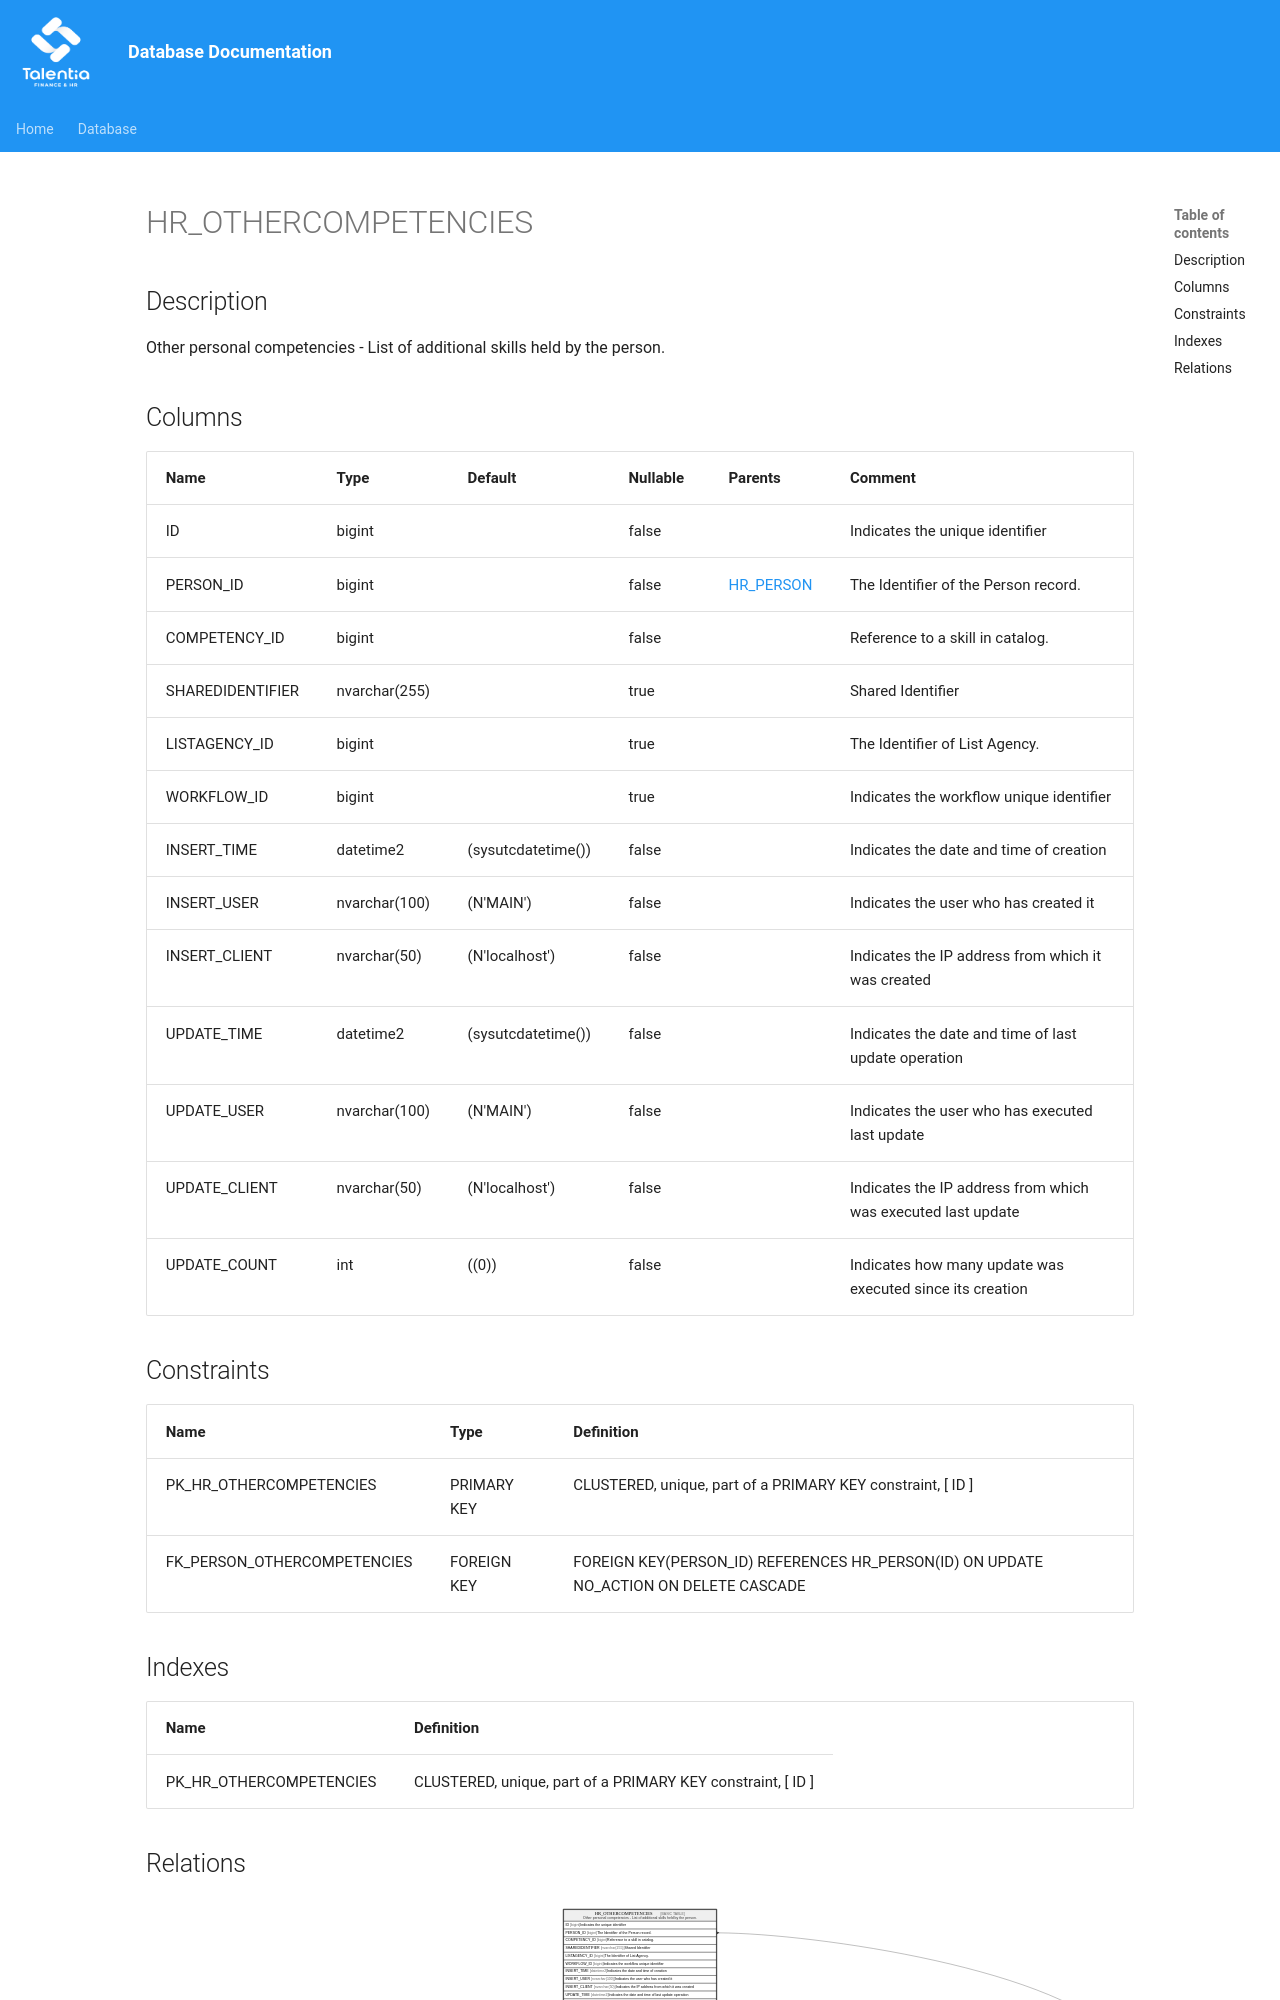

repository: giovanniporcelli/documentazione-db · page: schema/HR_OTHERCOMPETENCIES/index.html · generator: mkdocs

# HR_OTHERCOMPETENCIES

## Description

Other personal competencies - List of additional skills held by the person.  


## Columns

| Name | Type | Default | Nullable | Parents | Comment |
| ---- | ---- | ------- | -------- | ------- | ------- |
| ID | bigint |  | false |  | Indicates the unique identifier |
| PERSON_ID | bigint |  | false | [HR_PERSON](HR_PERSON.md) | The Identifier of the Person record. |
| COMPETENCY_ID | bigint |  | false |  | Reference to a skill in catalog. |
| SHAREDIDENTIFIER | nvarchar(255) |  | true |  | Shared Identifier |
| LISTAGENCY_ID | bigint |  | true |  | The Identifier of List Agency. |
| WORKFLOW_ID | bigint |  | true |  | Indicates the workflow unique identifier |
| INSERT_TIME | datetime2 | (sysutcdatetime()) | false |  | Indicates the date and time of creation |
| INSERT_USER | nvarchar(100) | (N'MAIN') | false |  | Indicates the user who has created it |
| INSERT_CLIENT | nvarchar(50) | (N'localhost') | false |  | Indicates the IP address from which it was created |
| UPDATE_TIME | datetime2 | (sysutcdatetime()) | false |  | Indicates the date and time of last update operation |
| UPDATE_USER | nvarchar(100) | (N'MAIN') | false |  | Indicates the user who has executed last update |
| UPDATE_CLIENT | nvarchar(50) | (N'localhost') | false |  | Indicates the IP address from which was executed last update |
| UPDATE_COUNT | int | ((0)) | false |  | Indicates how many update was executed since its creation |
